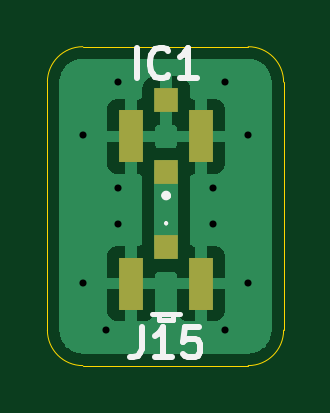
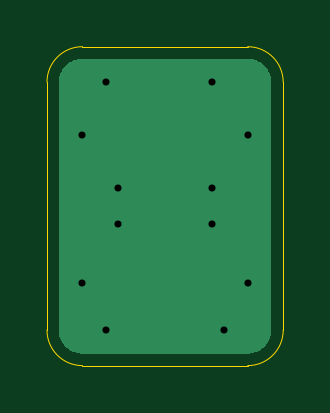
Circuit board: 11 layer files. Board 10.0 x 13.5 mm.
- bottom_copper: ufladapter-B_Cu.gbr (2846 bytes)
- bottom_mask: ufladapter-B_Mask.gbr (483 bytes)
- paste: ufladapter-B_Paste.gbr (478 bytes)
- bottom_silk: ufladapter-B_Silkscreen.gbr (479 bytes)
- outline: ufladapter-Edge_Cuts.gbr (941 bytes)
- top_copper: ufladapter-F_Cu.gbr (10352 bytes)
- top_mask: ufladapter-F_Mask.gbr (772 bytes)
- paste: ufladapter-F_Paste.gbr (767 bytes)
- top_silk: ufladapter-F_Silkscreen.gbr (3277 bytes)
- drill: ufladapter-NPTH.drl (281 bytes)
- drill: ufladapter-PTH.drl (458 bytes)

=== bottom_copper: ufladapter-B_Cu.gbr ===
%TF.GenerationSoftware,KiCad,Pcbnew,9.0.0*%
%TF.CreationDate,2026-01-03T16:57:53-05:00*%
%TF.ProjectId,ufladapter,75666c61-6461-4707-9465-722e6b696361,rev?*%
%TF.SameCoordinates,PX8583b00PY58b1140*%
%TF.FileFunction,Copper,L2,Bot*%
%TF.FilePolarity,Positive*%
%FSLAX46Y46*%
G04 Gerber Fmt 4.6, Leading zero omitted, Abs format (unit mm)*
G04 Created by KiCad (PCBNEW 9.0.0) date 2026-01-03 16:57:53*
%MOMM*%
%LPD*%
G01*
G04 APERTURE LIST*
%TA.AperFunction,ViaPad*%
%ADD10C,0.600000*%
%TD*%
G04 APERTURE END LIST*
D10*
%TO.N,GND*%
X8500000Y9750000D03*
X8500000Y3500000D03*
X1500000Y9750000D03*
X1500000Y3500000D03*
X3000000Y7500000D03*
X2500000Y1500000D03*
X7500000Y12000000D03*
X7000000Y7500000D03*
X7500000Y1500000D03*
X3000000Y6000000D03*
X3000000Y12000000D03*
X7000000Y6000000D03*
%TD*%
%TA.AperFunction,Conductor*%
%TO.N,GND*%
G36*
X8505394Y12999028D02*
G01*
X8535721Y12996375D01*
X8662755Y12985261D01*
X8684035Y12981509D01*
X8801188Y12950118D01*
X8831369Y12942031D01*
X8851681Y12934638D01*
X8989915Y12870178D01*
X9008633Y12859371D01*
X9133582Y12771881D01*
X9150140Y12757987D01*
X9257986Y12650141D01*
X9271880Y12633583D01*
X9359370Y12508634D01*
X9370177Y12489916D01*
X9434637Y12351682D01*
X9442030Y12331370D01*
X9481507Y12184039D01*
X9485260Y12162754D01*
X9499028Y12005395D01*
X9499500Y11994587D01*
X9499500Y1505414D01*
X9499028Y1494607D01*
X9499028Y1494606D01*
X9485260Y1337247D01*
X9481507Y1315962D01*
X9442030Y1168631D01*
X9434637Y1148319D01*
X9370177Y1010085D01*
X9359370Y991367D01*
X9271880Y866418D01*
X9257986Y849860D01*
X9150140Y742014D01*
X9133582Y728120D01*
X9008633Y640630D01*
X8989915Y629823D01*
X8851681Y565363D01*
X8831369Y557970D01*
X8684038Y518493D01*
X8662753Y514740D01*
X8505395Y500972D01*
X8494587Y500500D01*
X1505413Y500500D01*
X1494605Y500972D01*
X1337246Y514740D01*
X1315961Y518493D01*
X1168630Y557970D01*
X1148318Y565363D01*
X1010084Y629823D01*
X991366Y640630D01*
X866417Y728120D01*
X849859Y742014D01*
X742013Y849860D01*
X728119Y866418D01*
X640629Y991367D01*
X629822Y1010085D01*
X565362Y1148319D01*
X557969Y1168631D01*
X518492Y1315962D01*
X514739Y1337248D01*
X500972Y1494607D01*
X500500Y1505414D01*
X500500Y11994587D01*
X500972Y12005394D01*
X506265Y12065892D01*
X514739Y12162760D01*
X518490Y12184034D01*
X557969Y12331373D01*
X565362Y12351682D01*
X629823Y12489919D01*
X640629Y12508634D01*
X728119Y12633583D01*
X742007Y12650135D01*
X849865Y12757993D01*
X866417Y12771881D01*
X991366Y12859371D01*
X1010081Y12870177D01*
X1148320Y12934639D01*
X1168627Y12942031D01*
X1315966Y12981510D01*
X1337242Y12985261D01*
X1469885Y12996866D01*
X1494606Y12999028D01*
X1505413Y12999500D01*
X1565892Y12999500D01*
X8434108Y12999500D01*
X8494587Y12999500D01*
X8505394Y12999028D01*
G37*
%TD.AperFunction*%
%TD*%
M02*

=== bottom_mask: ufladapter-B_Mask.gbr ===
%TF.GenerationSoftware,KiCad,Pcbnew,9.0.0*%
%TF.CreationDate,2026-01-03T16:57:53-05:00*%
%TF.ProjectId,ufladapter,75666c61-6461-4707-9465-722e6b696361,rev?*%
%TF.SameCoordinates,PX8583b00PY58b1140*%
%TF.FileFunction,Soldermask,Bot*%
%TF.FilePolarity,Negative*%
%FSLAX46Y46*%
G04 Gerber Fmt 4.6, Leading zero omitted, Abs format (unit mm)*
G04 Created by KiCad (PCBNEW 9.0.0) date 2026-01-03 16:57:53*
%MOMM*%
%LPD*%
G01*
G04 APERTURE LIST*
G04 APERTURE END LIST*
M02*

=== paste: ufladapter-B_Paste.gbr ===
%TF.GenerationSoftware,KiCad,Pcbnew,9.0.0*%
%TF.CreationDate,2026-01-03T16:57:53-05:00*%
%TF.ProjectId,ufladapter,75666c61-6461-4707-9465-722e6b696361,rev?*%
%TF.SameCoordinates,PX8583b00PY58b1140*%
%TF.FileFunction,Paste,Bot*%
%TF.FilePolarity,Positive*%
%FSLAX46Y46*%
G04 Gerber Fmt 4.6, Leading zero omitted, Abs format (unit mm)*
G04 Created by KiCad (PCBNEW 9.0.0) date 2026-01-03 16:57:53*
%MOMM*%
%LPD*%
G01*
G04 APERTURE LIST*
G04 APERTURE END LIST*
M02*

=== bottom_silk: ufladapter-B_Silkscreen.gbr ===
%TF.GenerationSoftware,KiCad,Pcbnew,9.0.0*%
%TF.CreationDate,2026-01-03T16:57:53-05:00*%
%TF.ProjectId,ufladapter,75666c61-6461-4707-9465-722e6b696361,rev?*%
%TF.SameCoordinates,PX8583b00PY58b1140*%
%TF.FileFunction,Legend,Bot*%
%TF.FilePolarity,Positive*%
%FSLAX46Y46*%
G04 Gerber Fmt 4.6, Leading zero omitted, Abs format (unit mm)*
G04 Created by KiCad (PCBNEW 9.0.0) date 2026-01-03 16:57:53*
%MOMM*%
%LPD*%
G01*
G04 APERTURE LIST*
G04 APERTURE END LIST*
M02*

=== outline: ufladapter-Edge_Cuts.gbr ===
%TF.GenerationSoftware,KiCad,Pcbnew,9.0.0*%
%TF.CreationDate,2026-01-03T16:57:53-05:00*%
%TF.ProjectId,ufladapter,75666c61-6461-4707-9465-722e6b696361,rev?*%
%TF.SameCoordinates,PX8583b00PY58b1140*%
%TF.FileFunction,Profile,NP*%
%FSLAX46Y46*%
G04 Gerber Fmt 4.6, Leading zero omitted, Abs format (unit mm)*
G04 Created by KiCad (PCBNEW 9.0.0) date 2026-01-03 16:57:53*
%MOMM*%
%LPD*%
G01*
G04 APERTURE LIST*
%TA.AperFunction,Profile*%
%ADD10C,0.050000*%
%TD*%
G04 APERTURE END LIST*
D10*
X0Y12000000D02*
X0Y1500000D01*
X10000000Y12000000D02*
X10000000Y1500000D01*
X0Y12000000D02*
G75*
G02*
X1500000Y13500000I1500000J0D01*
G01*
X1500000Y0D02*
G75*
G02*
X0Y1500000I0J1500000D01*
G01*
X10000000Y1500000D02*
G75*
G02*
X8500000Y0I-1500000J0D01*
G01*
X8500000Y13500000D02*
G75*
G02*
X10000000Y12000000I0J-1500000D01*
G01*
X1500000Y0D02*
X8500000Y0D01*
X8500000Y13500000D02*
X1500000Y13500000D01*
M02*

=== top_copper: ufladapter-F_Cu.gbr (10352 bytes, source omitted) ===
=== top_mask: ufladapter-F_Mask.gbr ===
%TF.GenerationSoftware,KiCad,Pcbnew,9.0.0*%
%TF.CreationDate,2026-01-03T16:57:53-05:00*%
%TF.ProjectId,ufladapter,75666c61-6461-4707-9465-722e6b696361,rev?*%
%TF.SameCoordinates,PX8583b00PY58b1140*%
%TF.FileFunction,Soldermask,Top*%
%TF.FilePolarity,Negative*%
%FSLAX46Y46*%
G04 Gerber Fmt 4.6, Leading zero omitted, Abs format (unit mm)*
G04 Created by KiCad (PCBNEW 9.0.0) date 2026-01-03 16:57:53*
%MOMM*%
%LPD*%
G01*
G04 APERTURE LIST*
%ADD10R,1.000000X1.050000*%
%ADD11R,1.050000X2.200000*%
G04 APERTURE END LIST*
D10*
%TO.C,IC1*%
X5025000Y8175000D03*
D11*
X6500000Y9700000D03*
D10*
X5025000Y11225000D03*
D11*
X3550000Y9700000D03*
%TD*%
D10*
%TO.C,J15*%
X5025000Y5000000D03*
D11*
X6500000Y3475000D03*
X3550000Y3475000D03*
%TD*%
M02*

=== paste: ufladapter-F_Paste.gbr ===
%TF.GenerationSoftware,KiCad,Pcbnew,9.0.0*%
%TF.CreationDate,2026-01-03T16:57:53-05:00*%
%TF.ProjectId,ufladapter,75666c61-6461-4707-9465-722e6b696361,rev?*%
%TF.SameCoordinates,PX8583b00PY58b1140*%
%TF.FileFunction,Paste,Top*%
%TF.FilePolarity,Positive*%
%FSLAX46Y46*%
G04 Gerber Fmt 4.6, Leading zero omitted, Abs format (unit mm)*
G04 Created by KiCad (PCBNEW 9.0.0) date 2026-01-03 16:57:53*
%MOMM*%
%LPD*%
G01*
G04 APERTURE LIST*
%ADD10R,1.000000X1.050000*%
%ADD11R,1.050000X2.200000*%
G04 APERTURE END LIST*
D10*
%TO.C,IC1*%
X5025000Y8175000D03*
D11*
X6500000Y9700000D03*
D10*
X5025000Y11225000D03*
D11*
X3550000Y9700000D03*
%TD*%
D10*
%TO.C,J15*%
X5025000Y5000000D03*
D11*
X6500000Y3475000D03*
X3550000Y3475000D03*
%TD*%
M02*

=== top_silk: ufladapter-F_Silkscreen.gbr ===
%TF.GenerationSoftware,KiCad,Pcbnew,9.0.0*%
%TF.CreationDate,2026-01-03T16:57:53-05:00*%
%TF.ProjectId,ufladapter,75666c61-6461-4707-9465-722e6b696361,rev?*%
%TF.SameCoordinates,PX8583b00PY58b1140*%
%TF.FileFunction,Legend,Top*%
%TF.FilePolarity,Positive*%
%FSLAX46Y46*%
G04 Gerber Fmt 4.6, Leading zero omitted, Abs format (unit mm)*
G04 Created by KiCad (PCBNEW 9.0.0) date 2026-01-03 16:57:53*
%MOMM*%
%LPD*%
G01*
G04 APERTURE LIST*
%ADD10C,0.254000*%
%ADD11C,0.200000*%
%ADD12C,0.100000*%
G04 APERTURE END LIST*
D10*
X3785237Y12175682D02*
X3785237Y13445682D01*
X5115714Y12296635D02*
X5055238Y12236158D01*
X5055238Y12236158D02*
X4873809Y12175682D01*
X4873809Y12175682D02*
X4752857Y12175682D01*
X4752857Y12175682D02*
X4571428Y12236158D01*
X4571428Y12236158D02*
X4450476Y12357111D01*
X4450476Y12357111D02*
X4389999Y12478063D01*
X4389999Y12478063D02*
X4329523Y12719968D01*
X4329523Y12719968D02*
X4329523Y12901397D01*
X4329523Y12901397D02*
X4389999Y13143301D01*
X4389999Y13143301D02*
X4450476Y13264254D01*
X4450476Y13264254D02*
X4571428Y13385206D01*
X4571428Y13385206D02*
X4752857Y13445682D01*
X4752857Y13445682D02*
X4873809Y13445682D01*
X4873809Y13445682D02*
X5055238Y13385206D01*
X5055238Y13385206D02*
X5115714Y13324730D01*
X6325238Y12175682D02*
X5599523Y12175682D01*
X5962380Y12175682D02*
X5962380Y13445682D01*
X5962380Y13445682D02*
X5841428Y13264254D01*
X5841428Y13264254D02*
X5720476Y13143301D01*
X5720476Y13143301D02*
X5599523Y13082825D01*
X3996905Y1620682D02*
X3996905Y713539D01*
X3996905Y713539D02*
X3936428Y532111D01*
X3936428Y532111D02*
X3815476Y411158D01*
X3815476Y411158D02*
X3634047Y350682D01*
X3634047Y350682D02*
X3513095Y350682D01*
X5266905Y350682D02*
X4541190Y350682D01*
X4904047Y350682D02*
X4904047Y1620682D01*
X4904047Y1620682D02*
X4783095Y1439254D01*
X4783095Y1439254D02*
X4662143Y1318301D01*
X4662143Y1318301D02*
X4541190Y1257825D01*
X6415952Y1620682D02*
X5811190Y1620682D01*
X5811190Y1620682D02*
X5750714Y1015920D01*
X5750714Y1015920D02*
X5811190Y1076397D01*
X5811190Y1076397D02*
X5932143Y1136873D01*
X5932143Y1136873D02*
X6234524Y1136873D01*
X6234524Y1136873D02*
X6355476Y1076397D01*
X6355476Y1076397D02*
X6415952Y1015920D01*
X6415952Y1015920D02*
X6476429Y894968D01*
X6476429Y894968D02*
X6476429Y592587D01*
X6476429Y592587D02*
X6415952Y471635D01*
X6415952Y471635D02*
X6355476Y411158D01*
X6355476Y411158D02*
X6234524Y350682D01*
X6234524Y350682D02*
X5932143Y350682D01*
X5932143Y350682D02*
X5811190Y411158D01*
X5811190Y411158D02*
X5750714Y471635D01*
D11*
%TO.C,IC1*%
X4925000Y7200000D02*
X4925000Y7200000D01*
X5125000Y7200000D02*
X5125000Y7200000D01*
X4925000Y7200000D02*
G75*
G02*
X5125000Y7200000I100000J0D01*
G01*
X5125000Y7200000D02*
G75*
G02*
X4925000Y7200000I-100000J0D01*
G01*
%TO.C,J15*%
X4725000Y1925000D02*
X4725000Y2175000D01*
D12*
X5025000Y6075000D02*
X5025000Y6075000D01*
X5025000Y5975000D02*
X5025000Y5975000D01*
D11*
X5325000Y2175000D02*
X5325000Y1925000D01*
X5325000Y1925000D02*
X4725000Y1925000D01*
X5625000Y2175000D02*
X4425000Y2175000D01*
D12*
X5025000Y6075000D02*
G75*
G02*
X5025000Y5975000I0J-50000D01*
G01*
X5025000Y5975000D02*
G75*
G02*
X5025000Y6075000I0J50000D01*
G01*
%TD*%
M02*

=== drill: ufladapter-NPTH.drl ===
M48
; DRILL file {KiCad 9.0.0} date 2026-01-03T16:57:56-0500
; FORMAT={-:-/ absolute / metric / decimal}
; #@! TF.CreationDate,2026-01-03T16:57:56-05:00
; #@! TF.GenerationSoftware,Kicad,Pcbnew,9.0.0
; #@! TF.FileFunction,NonPlated,1,2,NPTH
FMAT,2
METRIC
%
G90
G05
M30

=== drill: ufladapter-PTH.drl ===
M48
; DRILL file {KiCad 9.0.0} date 2026-01-03T16:57:56-0500
; FORMAT={-:-/ absolute / metric / decimal}
; #@! TF.CreationDate,2026-01-03T16:57:56-05:00
; #@! TF.GenerationSoftware,Kicad,Pcbnew,9.0.0
; #@! TF.FileFunction,Plated,1,2,PTH
FMAT,2
METRIC
; #@! TA.AperFunction,Plated,PTH,ViaDrill
T1C0.300
%
G90
G05
T1
X1.5Y9.75
X1.5Y3.5
X2.5Y1.5
X3.0Y12.0
X3.0Y7.5
X3.0Y6.0
X7.0Y7.5
X7.0Y6.0
X7.5Y12.0
X7.5Y1.5
X8.5Y9.75
X8.5Y3.5
M30
